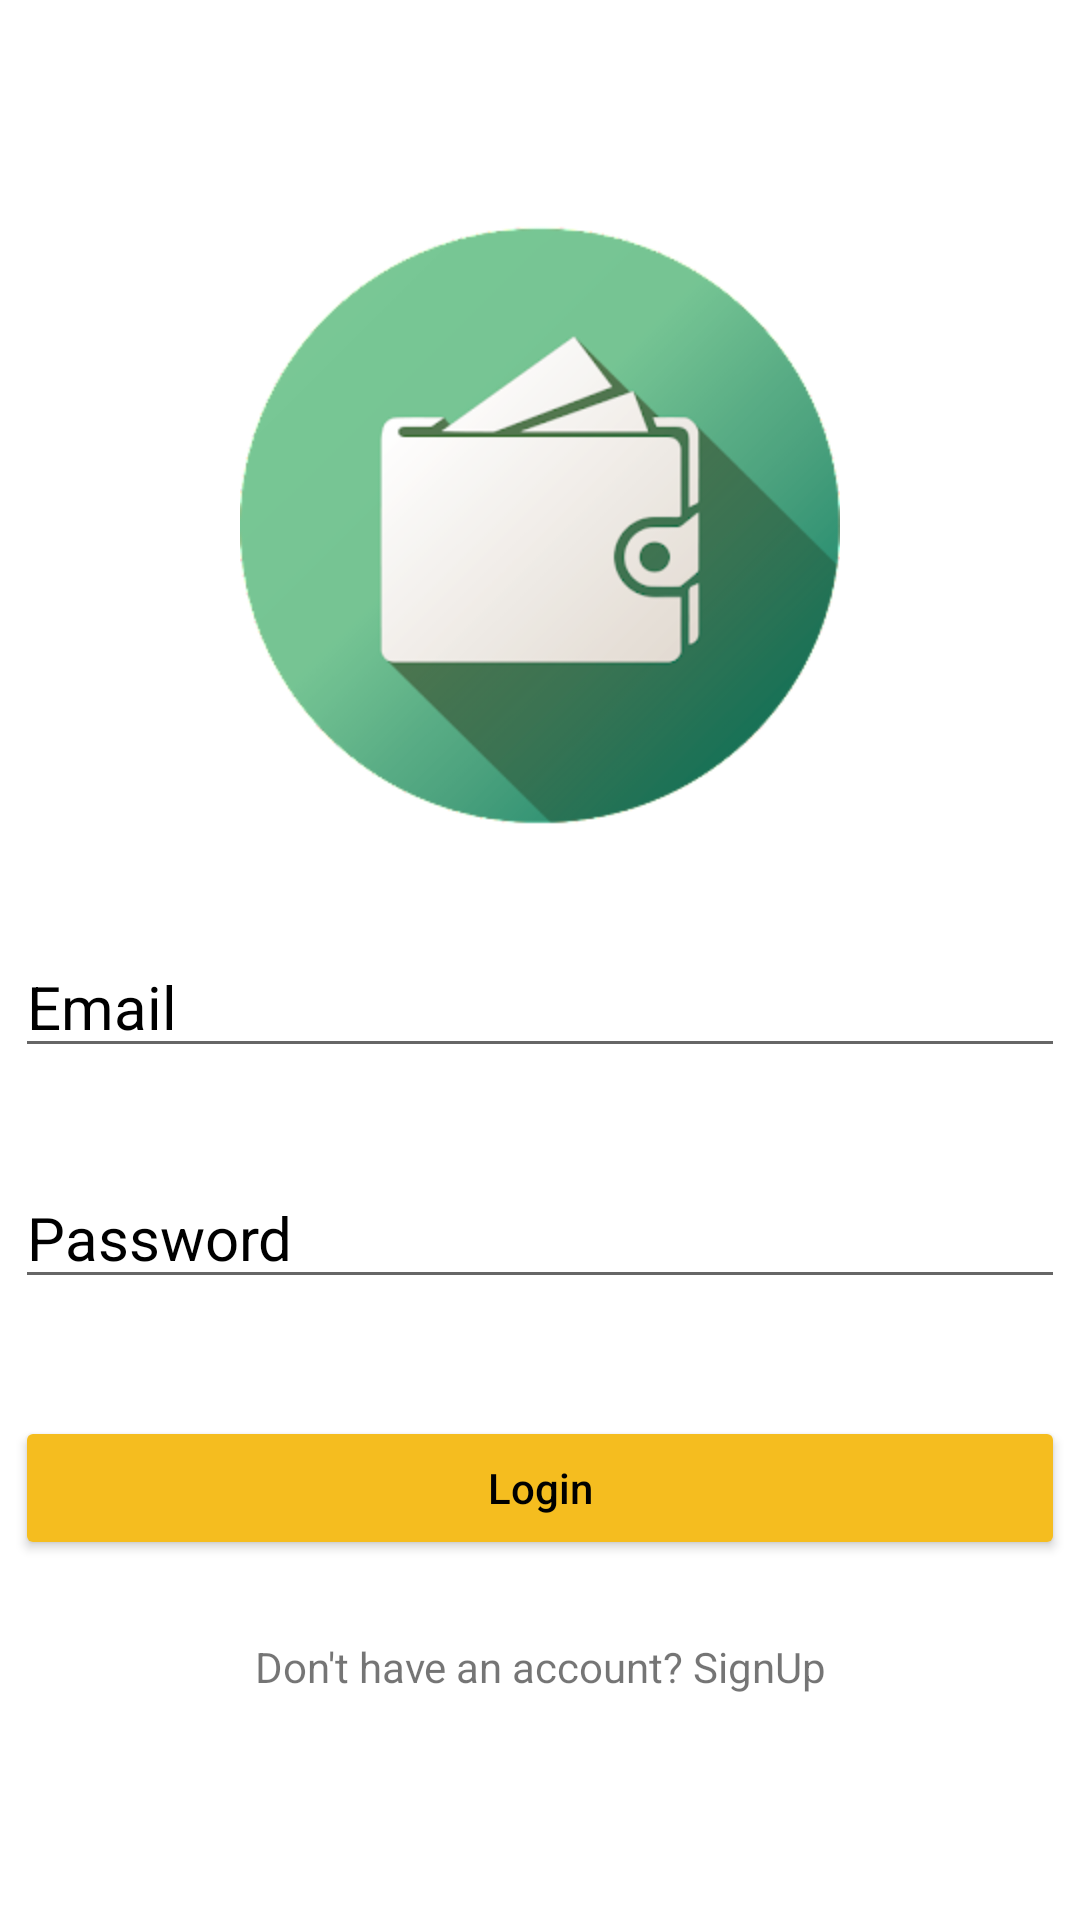

Write the Android layout XML for this screen, with the resource values it uses.
<!-- AndroidManifest.xml: application theme backgrnd -->
<!-- res/layout/activity_login.xml -->
<?xml version="1.0" encoding="utf-8"?>
<LinearLayout xmlns:android="http://schemas.android.com/apk/res/android"
    xmlns:app="http://schemas.android.com/apk/res-auto"
    xmlns:tools="http://schemas.android.com/tools"
    android:layout_width="match_parent"
    android:layout_height="match_parent"
    android:orientation="vertical"
    android:gravity="center"
    android:layout_margin="20dp"
    tools:context=".LoginActivity">

    <ImageView
        android:layout_width="200dp"
        android:layout_height="200dp"
        android:src="@drawable/applogo"/>

    <Space
        android:layout_width="match_parent"
        android:layout_height="32dp" />

    <EditText
        android:id="@+id/email"
        android:layout_width="match_parent"
        android:layout_height="wrap_content"
        android:hint="Email"
        android:textColor="#000"
        android:textSize="20sp"
        android:layout_margin="5dp"
        android:inputType="textEmailAddress"
        android:textColorHint="#000"
        />

    <Space
        android:layout_width="match_parent"
        android:layout_height="23dp" />

    <EditText
        android:id="@+id/password"
        android:layout_width="match_parent"
        android:layout_height="wrap_content"
        android:hint="Password"
        android:textColor="#000"
        android:layout_margin="5dp"
        android:inputType="textPassword"
        android:textSize="20sp"
        android:textColorHint="#000"
        />

    <Space
        android:layout_width="match_parent"
        android:layout_height="29dp" />

    <Button
        android:id="@+id/loginBtn"
        android:layout_width="match_parent"
        android:layout_height="wrap_content"
        android:layout_margin="5dp"
        android:text="Login"
        android:backgroundTint="@color/yellow"
        android:textColor="@color/black"
        android:textAllCaps="false" />


    <Space
        android:layout_width="match_parent"
        android:layout_height="21dp" />

    <TextView
        android:id="@+id/loginQn"
        android:layout_width="match_parent"
        android:layout_height="wrap_content"
        android:gravity="center"
        android:text="Don't have an account? SignUp" />


</LinearLayout>
<!-- resources referenced by this layout -->
<resources>
  <color name="black">#FF000000</color>
  <color name="yellow">#F5BD1F</color>
  <!-- drawable applogo: png bitmap (drawable-v24, 29709 bytes) -->
  <style name="backgrnd" parent="Theme.MaterialComponents.DayNight.DarkActionBar">
          <item name="android:windowBackground">@color/white</item>
          <item name="colorPrimary">@color/white</item>
          <item name="colorPrimaryDark">@color/white</item>
          <item name="colorAccent">@color/yellow</item>
          <item name="android:statusBarColor">@color/yellow</item>
          <item name="android:navigationBarColor">@color/white</item>
          <item name="android:buttonBarPositiveButtonStyle">@style/PositiveButtonStyle</item>
      </style>
  <color name="white">#FFFFFFFF</color>
  <style name="PositiveButtonStyle">
          <item name="android:background">@color/yellow</item>
      </style>
</resources>
